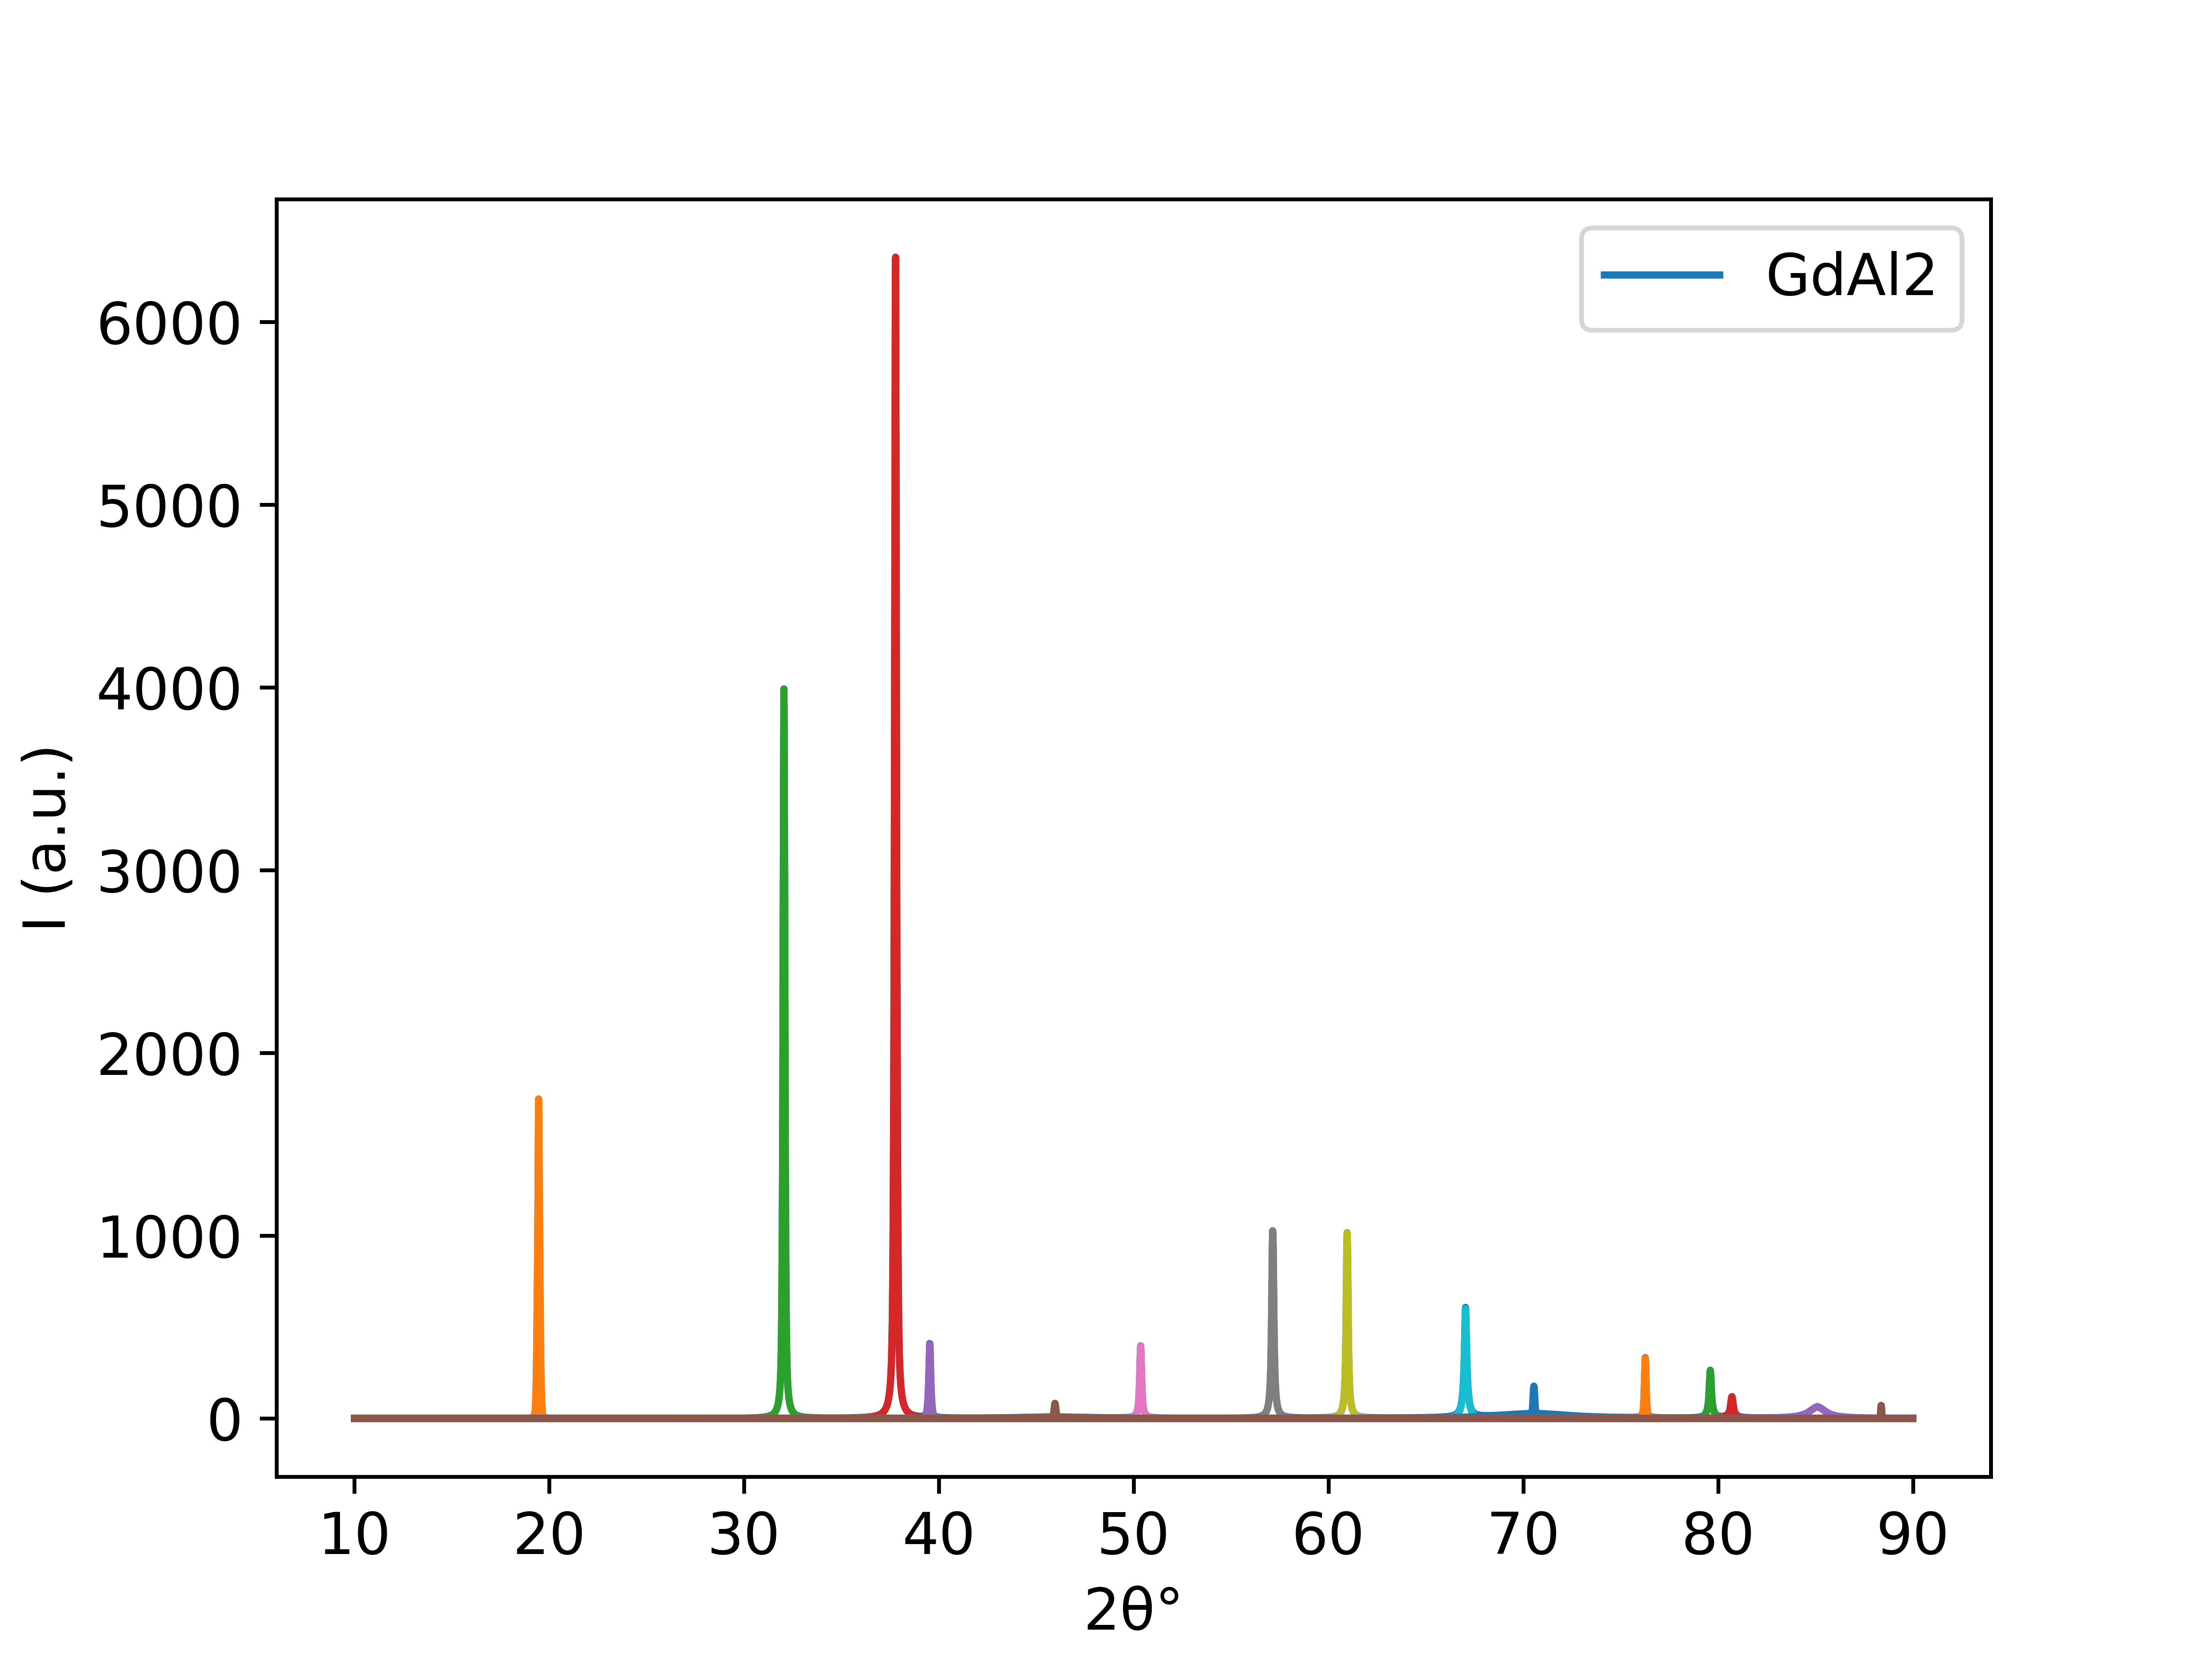

Source data for this figure (header and first rows):
10.00796197, 0.11427792848753623
10.02, 0.1144
10.04, 0.1145
10.05, 0.1146
10.07, 0.1147
10.08, 0.1148
10.09, 0.1149
10.11, 0.115
10.12, 0.1151
10.14, 0.1152
10.15, 0.1153
10.17, 0.1154
10.18, 0.1155
10.19, 0.1156
10.21, 0.1157
10.22, 0.1158
10.24, 0.1159
10.25, 0.116
10.27, 0.1161
10.28, 0.1163
10.29, 0.1164
10.31, 0.1165
10.32, 0.1166
10.34, 0.1167
10.35, 0.1168
10.37, 0.1169
10.38, 0.117
10.39, 0.1171
10.41, 0.1172
10.42, 0.1173
10.44, 0.1174
10.45, 0.1175
10.47, 0.1176
10.48, 0.1178
10.49, 0.1179
10.51, 0.118
10.52, 0.1181
10.54, 0.1182
10.55, 0.1183
10.57, 0.1184
10.58, 0.1185
10.6, 0.1186
10.61, 0.1187
10.62, 0.1189
10.64, 0.119
10.65, 0.1191
10.67, 0.1192
10.68, 0.1193
10.7, 0.1194
10.71, 0.1195
10.72, 0.1196
10.74, 0.1197
10.75, 0.1199
10.77, 0.12
10.78, 0.1201
10.8, 0.1202
10.81, 0.1203
10.82, 0.1204
10.84, 0.1205
10.85, 0.1207
10.87, 0.1208
... 5,524 more rows
